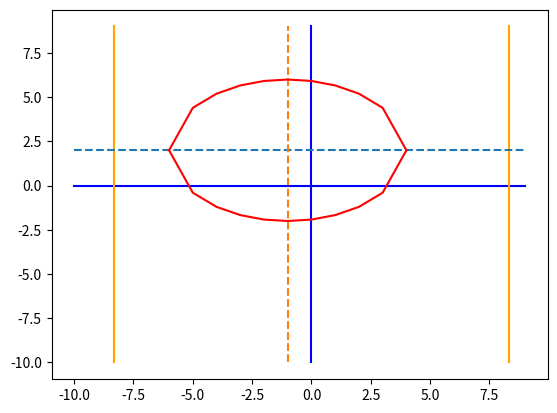

Write Python code to recreate this figure.
import math
import matplotlib.pyplot as plt
fig, ax  = plt.subplots()

#16x^2 + 25y^2 +32x -100y - 284 = 0
#Общий вид (x-x0)^2/a^2 + (y-y0)^2/b^2 = 1
#Сгруппируем члены и приведем к общему виду
#(x+1)^2 / 25 + (y-2)^2 / 16 = 1 Следовательно у нас дан эллипс 
#Таким образом получим эллипс со смещением по x на -1 и по y на 2
x0 = -1
y0 = 2
print ('Координаты центра ' +str(x0) + ', ' + str(y0))
a = 5
b = 4
print ('Главные оси это отрезки проходящие через центр эллипса и имеющие длину ' +str(2*a) + ' и ' + str(2*b))
print ('Полуоси будут иметь длину ' + str(a) + ' и ' + str(b))

c = math.sqrt(a**2 - b**2)
e = c/a
print ('Эксцентриситет ' + str(e))

print('Т.к это эллипс то у него нет ассимптот')

dir1 = a/e
dir2 = -a/e
print ('Директрисы будут x= ' + str(dir1) + ' и x= ' + str(dir2))

ox = [i for i in range (-10,10)]
o = [0 for i in range (-10,10)]
ax.plot(ox,o,'blue')
oy = [i for i in range (-10,10)]
o2 = [0 for i in range (-10,10)]
ax.plot(o2,oy,'blue')

yder1 = [i for i in range (-10,10)]
xder1 = [dir1 for i in range (-10,10)]
ax.plot(xder1,yder1,'orange')
yder2 = [i for i in range (-10,10)]
xder2 = [dir2 for i in range (-10,10)]
ax.plot(xder2,yder2,'orange')

ox1 = [i for i in range (-10,10)]
o1 = [2 for i in range (-10,10)]
ax.plot(ox1,o1,'--')
oy1 = [i for i in range (-10,10)]
o21 = [-1 for i in range (-10,10)]
ax.plot(o21,oy1,'--') 


x = [i for i in range (-6,5)]
#25y^2 - 100y + (16x^2 + 32x - 284) = 0
#D = 10000 - 100(16x^2 + 32x - 284)
#y = (100 +- sqrt(D)) / 50
y = [((100 + math.sqrt(10000 - 100*(16*(i**2) + 32*i -284)))/50) for i in range (-6,5)]
ax.plot(x, y, 'red')

x = [i for i in range (-6,5)]
y = [((100 - math.sqrt(10000 - 100*(16*(i**2) + 32*i -284)))/50) for i in range (-6,5)]
ax.plot(x, y, 'red')